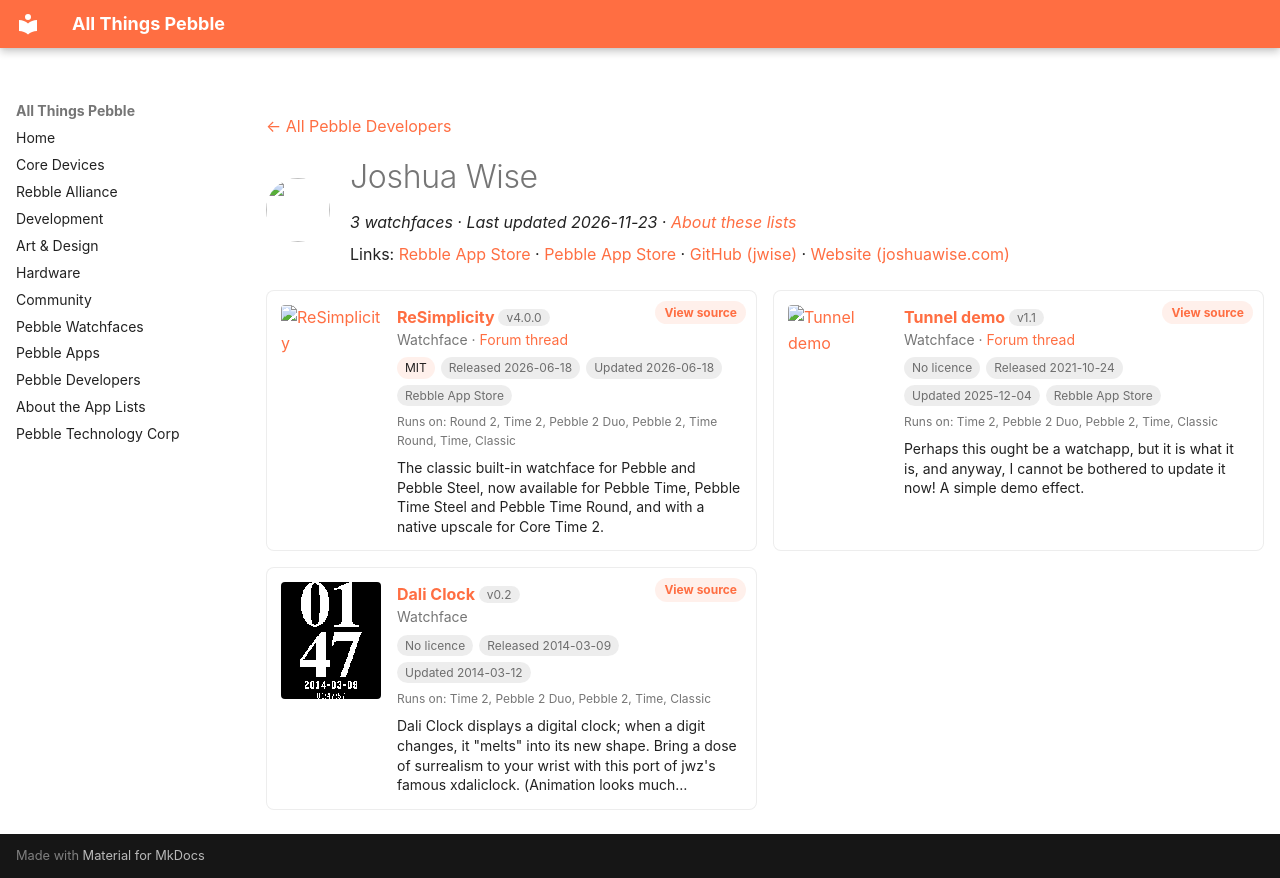

repository: saltedlolly/all-things-pebble · page: developers/joshua-wise.html · generator: mkdocs

---
title: "Joshua Wise"
hide:
  - toc
---

<!-- Generated by scripts/update_app_directory.py: do not edit by hand -->
[← All Pebble Developers](../developers.md)

<div class="dev-header" markdown>
<img class="dev-avatar" src="https://github.com/jwise.png?size=128" alt="" width="64" height="64" loading="lazy" onerror="this.remove()">
<div class="dev-intro" markdown>

# Joshua Wise

*3 watchfaces · Last updated 2026-11-23 · [About these lists](../about-app-lists.md)*

Links: [Rebble App Store](https://apps.rebble.io/en_US/developer/531aa3fb7e49755eab000f7b/1) · [Pebble App Store](https://apps.repebble.com/apps/dev/joshua-wise_531aa3fb7e49755eab000f7b) · [GitHub (jwise)](https://github.com/jwise) · [Website (joshuawise.com)](https://joshuawise.com/)

</div>
</div>

<div class="dev-controls" data-search-exclude hidden>
<div class="dev-filter" role="group" aria-label="Show"><button type="button" data-filter="all" aria-pressed="true">All <span>3</span></button><button type="button" data-filter="watchface" aria-pressed="false">Watchfaces <span>3</span></button><button type="button" data-filter="watchapp" aria-pressed="false" disabled>Apps <span>0</span></button></div>
<label class="dev-sort">Sort by <select><option value="updated">Recently updated</option><option value="released">Newest release</option><option value="title">A–Z</option></select></label>
</div>

<div class="app-grid dev-apps" data-search-exclude>
<div class="app-card" data-type="watchface" data-title="resimplicity" data-released="2026-06-18" data-updated="2026-06-18">
<a class="app-shot" href="https://apps.rebble.io/en_US/application/6a3382f39d979d0009ccecd2" data-search-exclude><img src="../images/apps/6a3382f39d979d0009ccecd2.png" alt="ReSimplicity" loading="lazy"></a>
<div class="app-info">
<h2 class="app-name" id="app-6a3382f39d979d0009ccecd2"><a href="https://apps.rebble.io/en_US/application/6a3382f39d979d0009ccecd2">ReSimplicity</a> <span class="app-version" title="Latest version" data-search-exclude>v4.0.0</span></h2>
<a class="app-source" href="https://github.com/jwise/resimplicity" title="Source code" data-search-exclude>View source</a>
<div class="app-dev">Watchface · <a href="https://forum.rebble.io/t/1065" title="Discuss this app on the Rebble forum" data-search-exclude>Forum thread</a></div>
<div class="app-tags" data-search-exclude><span class="app-licence" title="Licence">MIT</span> <span title="First published in the app store">Released 2026-06-18</span> <span title="Latest release in the app store">Updated 2026-06-18</span> <span>Rebble App Store</span></div>
<div class="app-watches" title="Supported watches" data-search-exclude>Runs on: Round 2, Time 2, Pebble 2 Duo, Pebble 2, Time Round, Time, Classic</div>
<p class="app-desc">The classic built-in watchface for Pebble and Pebble Steel, now available for Pebble Time, Pebble Time Steel and Pebble Time Round, and with a native upscale for Core Time 2.</p>
</div>
</div>
<div class="app-card" data-type="watchface" data-title="tunnel demo" data-released="2021-10-24" data-updated="2025-12-04">
<a class="app-shot" href="https://apps.rebble.io/en_US/application/61751d9ff3f019000a8c1408" data-search-exclude><img src="../images/apps/61751d9ff3f019000a8c1408.png" alt="Tunnel demo" loading="lazy"></a>
<div class="app-info">
<h2 class="app-name" id="app-61751d9ff3f019000a8c1408"><a href="https://apps.rebble.io/en_US/application/61751d9ff3f019000a8c1408">Tunnel demo</a> <span class="app-version" title="Latest version" data-search-exclude>v1.1</span></h2>
<a class="app-source" href="https://github.com/jwise/pebble-demo/" title="Source code" data-search-exclude>View source</a>
<div class="app-dev">Watchface · <a href="https://forum.rebble.io/t/100" title="Discuss this app on the Rebble forum" data-search-exclude>Forum thread</a></div>
<div class="app-tags" data-search-exclude><span class="app-licence app-licence--none" title="Licence">No licence</span> <span title="First published in the app store">Released 2021-10-24</span> <span title="Latest release in the app store">Updated 2025-12-04</span> <span>Rebble App Store</span></div>
<div class="app-watches" title="Supported watches" data-search-exclude>Runs on: Time 2, Pebble 2 Duo, Pebble 2, Time, Classic</div>
<p class="app-desc">Perhaps this ought be a watchapp, but it is what it is, and anyway, I cannot be bothered to update it now! A simple demo effect.</p>
</div>
</div>
<div class="app-card" data-type="watchface" data-title="dali clock" data-released="2014-03-09" data-updated="2014-03-12">
<a class="app-shot" href="https://apps.repebble.com/531c39d3edcc18d065000167" data-search-exclude><img src="../images/apps/531c39d3edcc18d065000167.png" alt="Dali Clock" loading="lazy"></a>
<div class="app-info">
<h2 class="app-name" id="app-531c39d3edcc18d065000167"><a href="https://apps.repebble.com/531c39d3edcc18d065000167">Dali Clock</a> <span class="app-version" title="Latest version" data-search-exclude>v0.2</span></h2>
<a class="app-source" href="https://github.com/jwise/dalipebble" title="Source code" data-search-exclude>View source</a>
<div class="app-dev">Watchface</div>
<div class="app-tags" data-search-exclude><span class="app-licence app-licence--none" title="Licence">No licence</span> <span title="First published in the app store">Released 2014-03-09</span> <span title="Latest release in the app store">Updated 2014-03-12</span></div>
<div class="app-watches" title="Supported watches" data-search-exclude>Runs on: Time 2, Pebble 2 Duo, Pebble 2, Time, Classic</div>
<p class="app-desc">Dali Clock displays a digital clock; when a digit changes, it &quot;melts&quot; into its new shape. Bring a dose of surrealism to your wrist with this port of jwz&#x27;s famous xdaliclock. (Animation looks much…</p>
</div>
</div>
</div>
